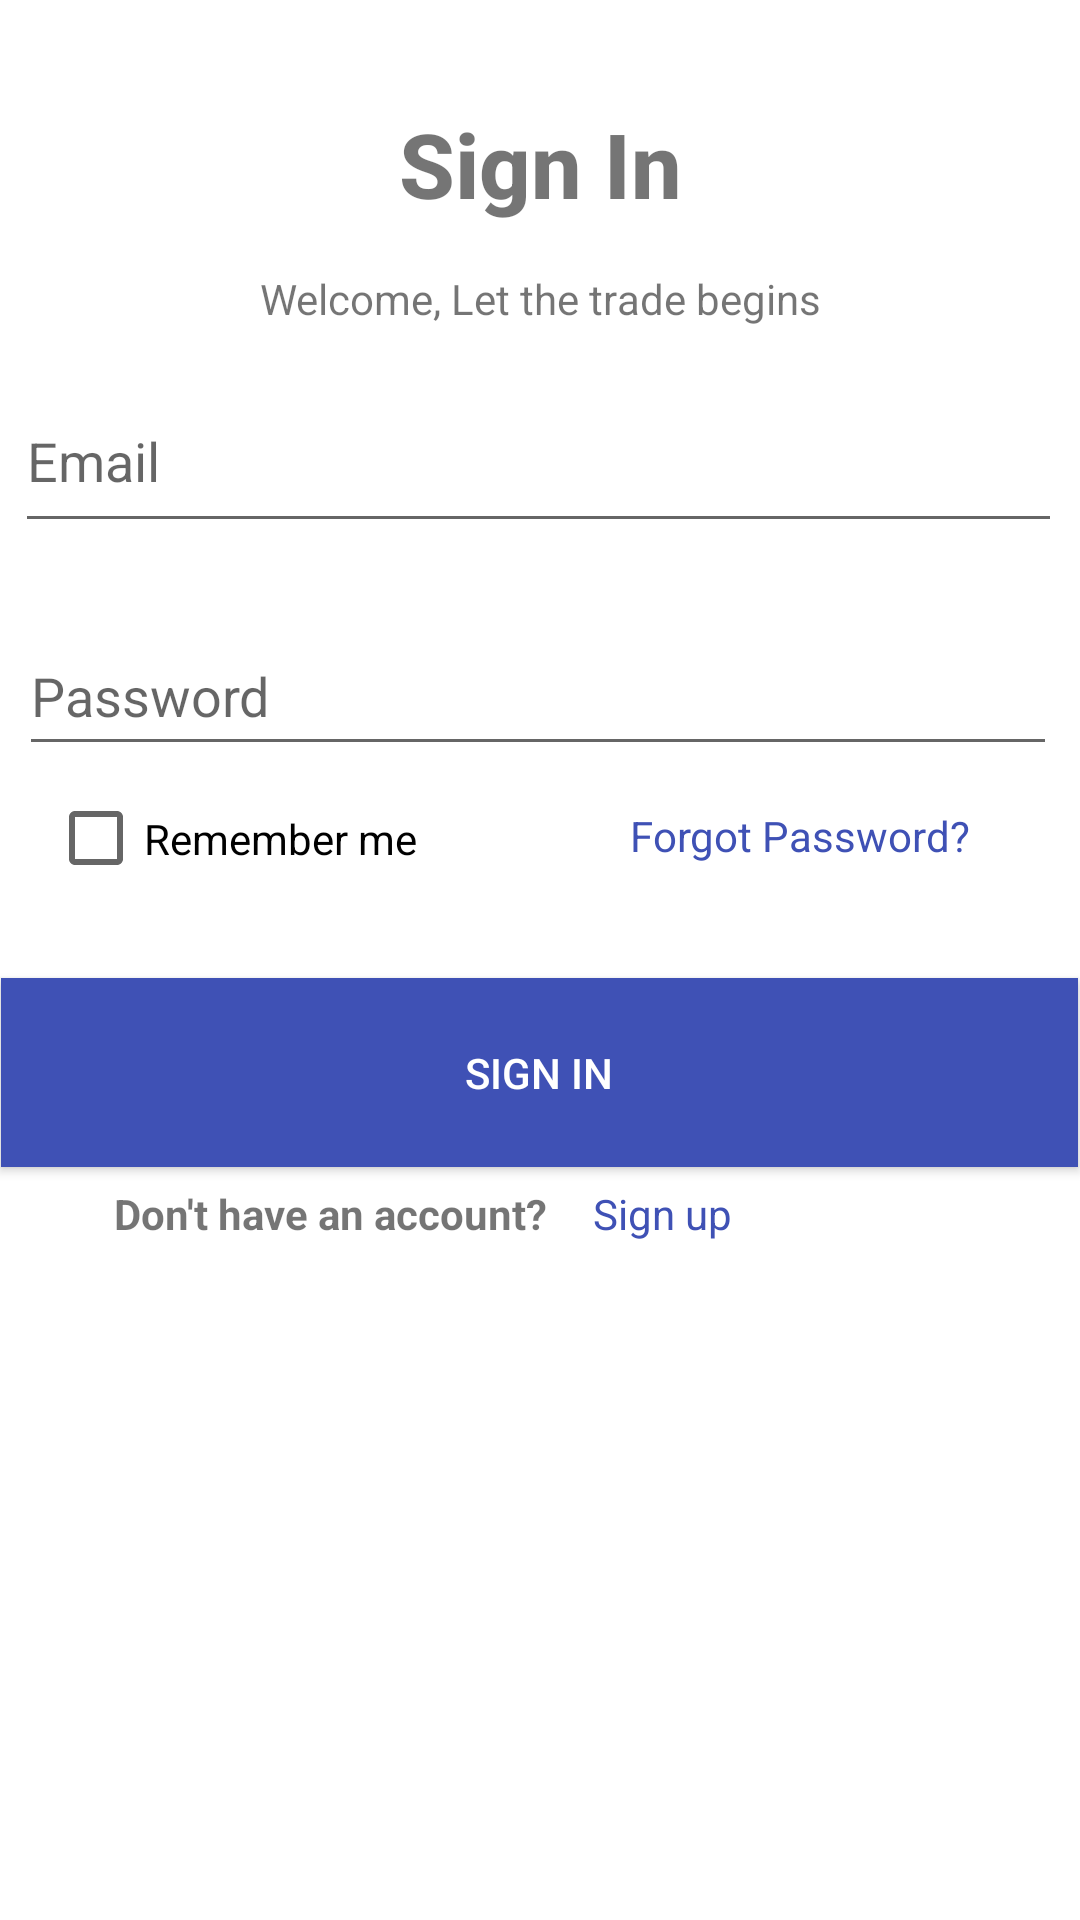

Here is an Android app screen rendered from its layout file. Give the layout XML and the strings, colors and styles it references.
<!-- AndroidManifest.xml: application theme Theme.PracticeApps -->
<!-- res/layout/login.xml -->
<?xml version="1.0" encoding="utf-8"?>
<androidx.constraintlayout.widget.ConstraintLayout xmlns:android="http://schemas.android.com/apk/res/android"
    xmlns:app="http://schemas.android.com/apk/res-auto"
    xmlns:tools="http://schemas.android.com/tools"
    android:id="@+id/sign_in"
    android:layout_width="match_parent"
    android:layout_height="match_parent">

    <TextView
        android:id="@+id/textView"
        android:layout_width="wrap_content"
        android:layout_height="wrap_content"
        android:fontFamily="sans-serif-medium"
        android:text="@string/sign_in"
        android:textSize="30sp"
        android:textStyle="bold"
        app:layout_constraintBottom_toBottomOf="parent"
        app:layout_constraintEnd_toEndOf="parent"
        app:layout_constraintStart_toStartOf="parent"
        app:layout_constraintTop_toTopOf="parent"
        app:layout_constraintVertical_bias="0.057" />

    <TextView
        android:id="@+id/textView2"
        android:layout_width="wrap_content"
        android:layout_height="wrap_content"
        android:text="@string/welcome_let_the_trade_begins"
        app:layout_constraintBottom_toBottomOf="parent"
        app:layout_constraintEnd_toEndOf="parent"
        app:layout_constraintStart_toStartOf="parent"
        app:layout_constraintTop_toBottomOf="@+id/textView"
        app:layout_constraintVertical_bias="0.028" />

    <EditText
        android:id="@+id/editTextTextEmailAddress"
        android:layout_width="349dp"
        android:layout_height="58dp"
        android:autofillHints="@string/autofillHints"
        android:ems="10"
        android:hint="@string/prompt_email"
        android:inputType="textEmailAddress"
        app:layout_constraintBottom_toTopOf="@+id/editTextTextPassword"
        app:layout_constraintEnd_toEndOf="parent"
        app:layout_constraintHorizontal_bias="0.467"
        app:layout_constraintStart_toStartOf="parent"
        app:layout_constraintTop_toTopOf="parent"
        app:layout_constraintVertical_bias="0.834" />

    <EditText
        android:id="@+id/editTextTextPassword"
        android:layout_width="346dp"
        android:layout_height="50dp"
        android:autofillHints="password"
        android:ems="10"
        android:hint="@string/prompt_password"
        android:inputType="textPassword"
        app:layout_constraintBottom_toBottomOf="parent"
        app:layout_constraintEnd_toEndOf="parent"
        app:layout_constraintHorizontal_bias="0.446"
        app:layout_constraintStart_toStartOf="parent"
        app:layout_constraintTop_toTopOf="parent"
        app:layout_constraintVertical_bias="0.348" />

    <CheckBox
        android:id="@+id/checkBox"
        android:layout_width="156dp"
        android:layout_height="37dp"
        android:text="@string/remember_me"
        app:layout_constraintBottom_toBottomOf="parent"
        app:layout_constraintEnd_toStartOf="@+id/textView3"
        app:layout_constraintHorizontal_bias="0.298"
        app:layout_constraintStart_toStartOf="parent"
        app:layout_constraintTop_toTopOf="parent"
        app:layout_constraintVertical_bias="0.433" />

    <TextView
        android:id="@+id/textView3"
        android:layout_width="wrap_content"
        android:layout_height="wrap_content"
        android:text="@string/forgot_password"
        android:textColor="#3F51B5"
        app:layout_constraintBottom_toBottomOf="parent"
        app:layout_constraintEnd_toEndOf="parent"
        app:layout_constraintHorizontal_bias="0.851"
        app:layout_constraintStart_toStartOf="parent"
        app:layout_constraintTop_toTopOf="parent"
        app:layout_constraintVertical_bias="0.433" />

    <Button
        android:id="@+id/button"
        android:layout_width="359dp"
        android:layout_height="63dp"
        android:background="#3F51B5"
        android:text="@string/sign_in"
        android:textColor="#FFFFFF"
        app:layout_constraintBottom_toBottomOf="parent"
        app:layout_constraintEnd_toEndOf="parent"
        app:layout_constraintHorizontal_bias="0.365"
        app:layout_constraintStart_toStartOf="parent"
        app:layout_constraintTop_toTopOf="parent"
        app:layout_constraintVertical_bias="0.565" />

    <TextView
        android:id="@+id/textView4"
        android:layout_width="wrap_content"
        android:layout_height="wrap_content"
        android:text="@string/don_t_have_an_account"
        android:textStyle="bold"
        app:layout_constraintBottom_toBottomOf="parent"
        app:layout_constraintEnd_toStartOf="@+id/textView5"
        app:layout_constraintHorizontal_bias="0.711"
        app:layout_constraintStart_toStartOf="parent"
        app:layout_constraintTop_toTopOf="parent"
        app:layout_constraintVertical_bias="0.636" />

    <TextView
        android:id="@+id/textView5"
        android:layout_width="wrap_content"
        android:layout_height="wrap_content"
        android:text="@string/sign_up"
        android:textColor="#3F51B5"
        app:layout_constraintBottom_toBottomOf="parent"
        app:layout_constraintEnd_toEndOf="parent"
        app:layout_constraintHorizontal_bias="0.63"
        app:layout_constraintStart_toStartOf="parent"
        app:layout_constraintTop_toTopOf="parent"
        app:layout_constraintVertical_bias="0.636" />
</androidx.constraintlayout.widget.ConstraintLayout>
<!-- resources referenced by this layout -->
<resources>
  <string name="autofillHints">/@gmail.com</string>
  <string name="don_t_have_an_account">Don\'t have an account?</string>
  <string name="forgot_password">Forgot Password?</string>
  <string name="prompt_email">Email</string>
  <string name="prompt_password">Password</string>
  <string name="remember_me">Remember me</string>
  <string name="sign_in">Sign In</string>
  <string name="sign_up">Sign up</string>
  <string name="welcome_let_the_trade_begins">Welcome, Let the trade begins</string>
  <style name="Theme.PracticeApps" parent="Theme.MaterialComponents.DayNight.DarkActionBar">
          
          <item name="colorPrimary">@color/purple_500</item>
          <item name="colorPrimaryVariant">@color/purple_700</item>
          <item name="colorOnPrimary">@color/white</item>
          
          <item name="colorSecondary">@color/teal_200</item>
          <item name="colorSecondaryVariant">@color/teal_700</item>
          <item name="colorOnSecondary">@color/black</item>
          
          <item name="android:statusBarColor" tools:targetApi="l">?attr/colorPrimaryVariant</item>
          
      </style>
  <!-- not gathered from this repository: default colours our renderer supplied (Android Studio template values) -->
  <color name="purple_500">#FF6200EE</color>
  <color name="purple_700">#FF3700B3</color>
  <color name="teal_200">#FF03DAC5</color>
  <color name="teal_700">#FF018786</color>
  <color name="black">#FF000000</color>
  <color name="white">#FFFFFFFF</color>
</resources>
